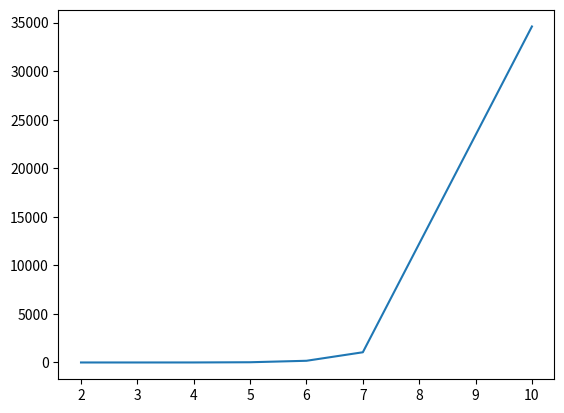

The matplotlib source for this figure:
import matplotlib.pyplot as plt

lens = [2,3,4,5,6,7,10]
times = [.011, .175, 2.2, 24, 175, 1052, 34602]

plt.plot(lens, times)
plt.show()
